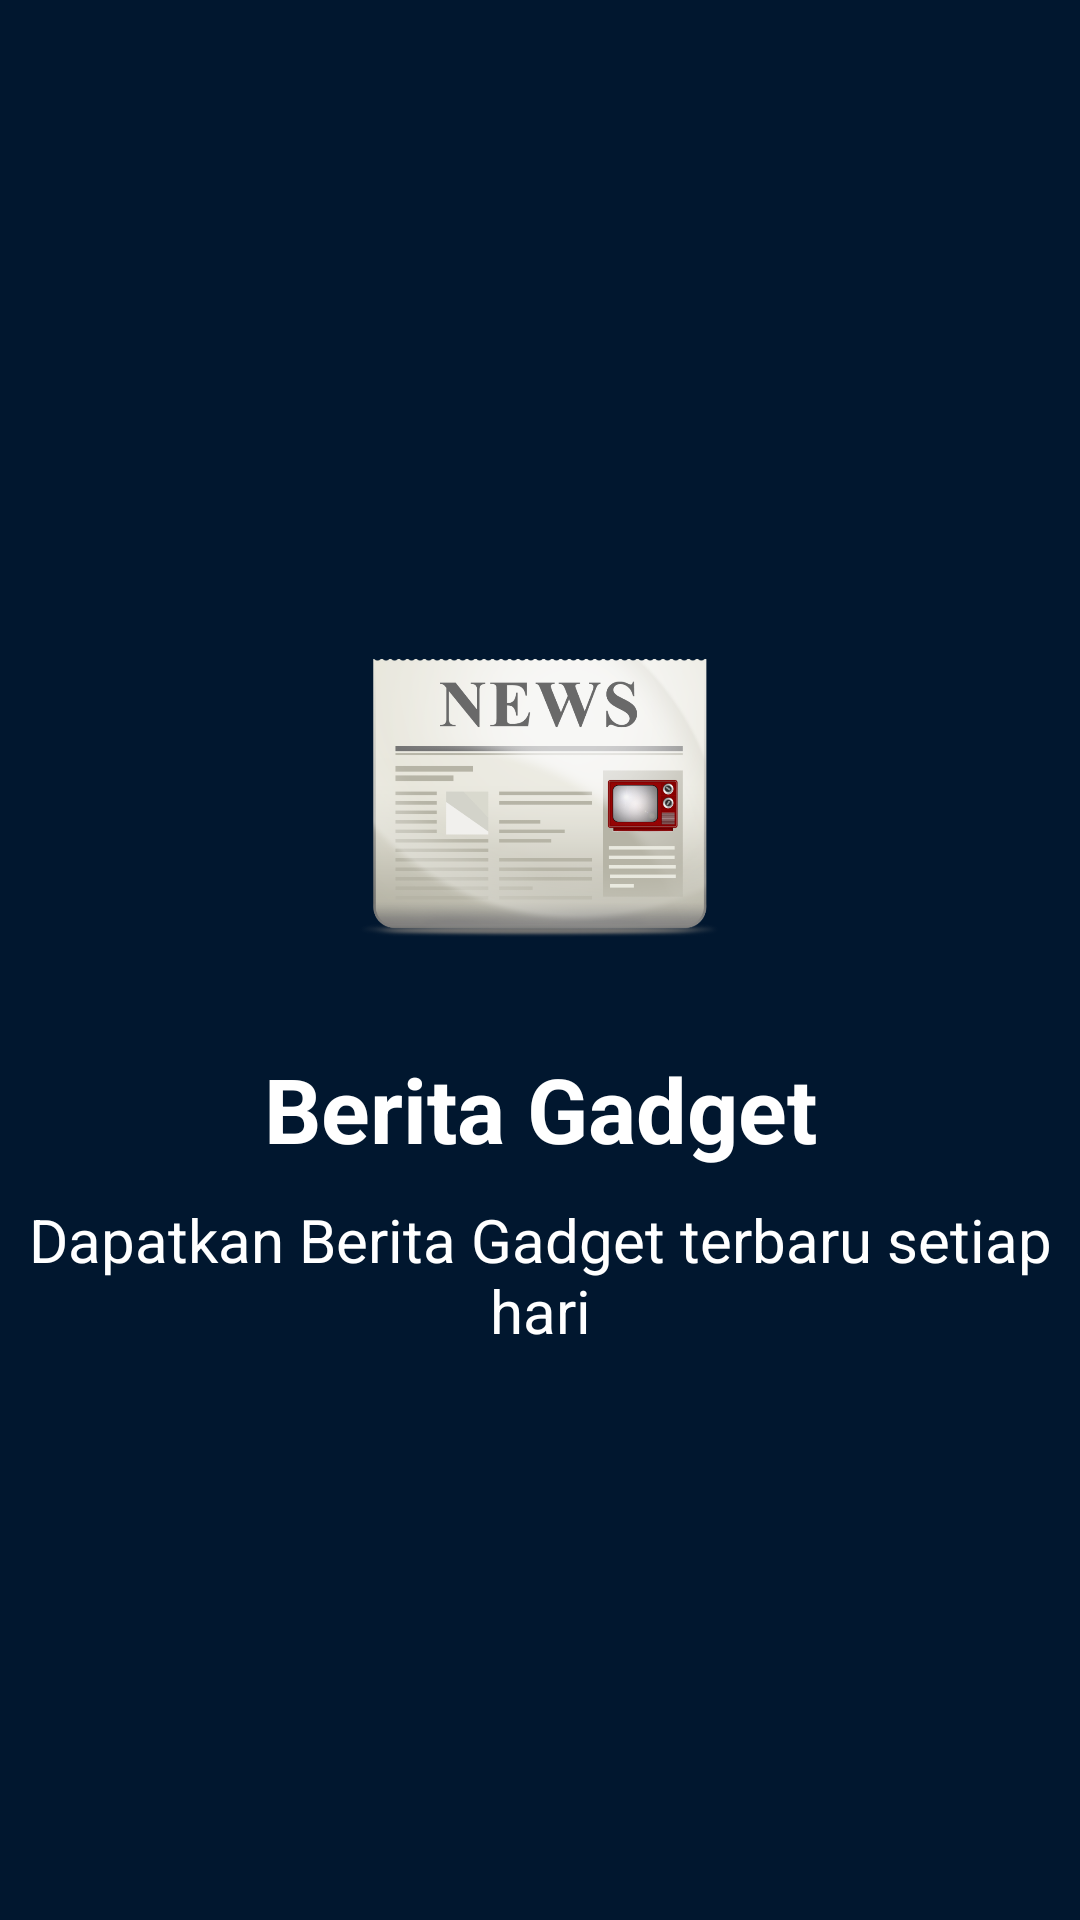

This screen was rendered from an Android layout file. Write that file and the resources it references.
<!-- AndroidManifest.xml: application theme AppTheme -->
<!-- res/layout/slider_3.xml -->
<?xml version="1.0" encoding="utf-8"?>
<LinearLayout xmlns:android="http://schemas.android.com/apk/res/android"
    android:layout_width="match_parent"
    android:layout_height="match_parent"
    android:background="#01172F"
    android:gravity="center"
    android:orientation="vertical">

    <ImageView
        android:layout_width="150dp"
        android:layout_height="150dp"
        android:layout_gravity="center"
        android:src="@drawable/News" />

    <TextView
        android:layout_width="match_parent"
        android:layout_height="wrap_content"
        android:layout_marginTop="10dp"
        android:text="Berita Gadget"
        android:textAlignment="center"
        android:textColor="@android:color/white"
        android:textSize="30dp"
        android:textStyle="bold" />

    <TextView
        android:layout_width="match_parent"
        android:layout_height="wrap_content"
        android:layout_marginTop="10dp"
        android:text="Dapatkan Berita Gadget terbaru setiap hari"
        android:textAlignment="center"
        android:textColor="@android:color/white"
        android:textSize="20dp" />

</LinearLayout>
<!-- resources referenced by this layout -->
<resources>
  <!-- drawable News: png bitmap (drawable, 222425 bytes) -->
  <style name="AppTheme" parent="Theme.AppCompat.Light.DarkActionBar">
          
          <item name="colorPrimary">@color/colorPrimary</item>
          <item name="colorPrimaryDark">@color/colorPrimaryDark</item>
          <item name="colorAccent">@color/colorAccent</item>
      </style>
  <color name="colorPrimary">#3F51B5</color>
  <color name="colorPrimaryDark">#303F9F</color>
  <color name="colorAccent">#FF4081</color>
</resources>
